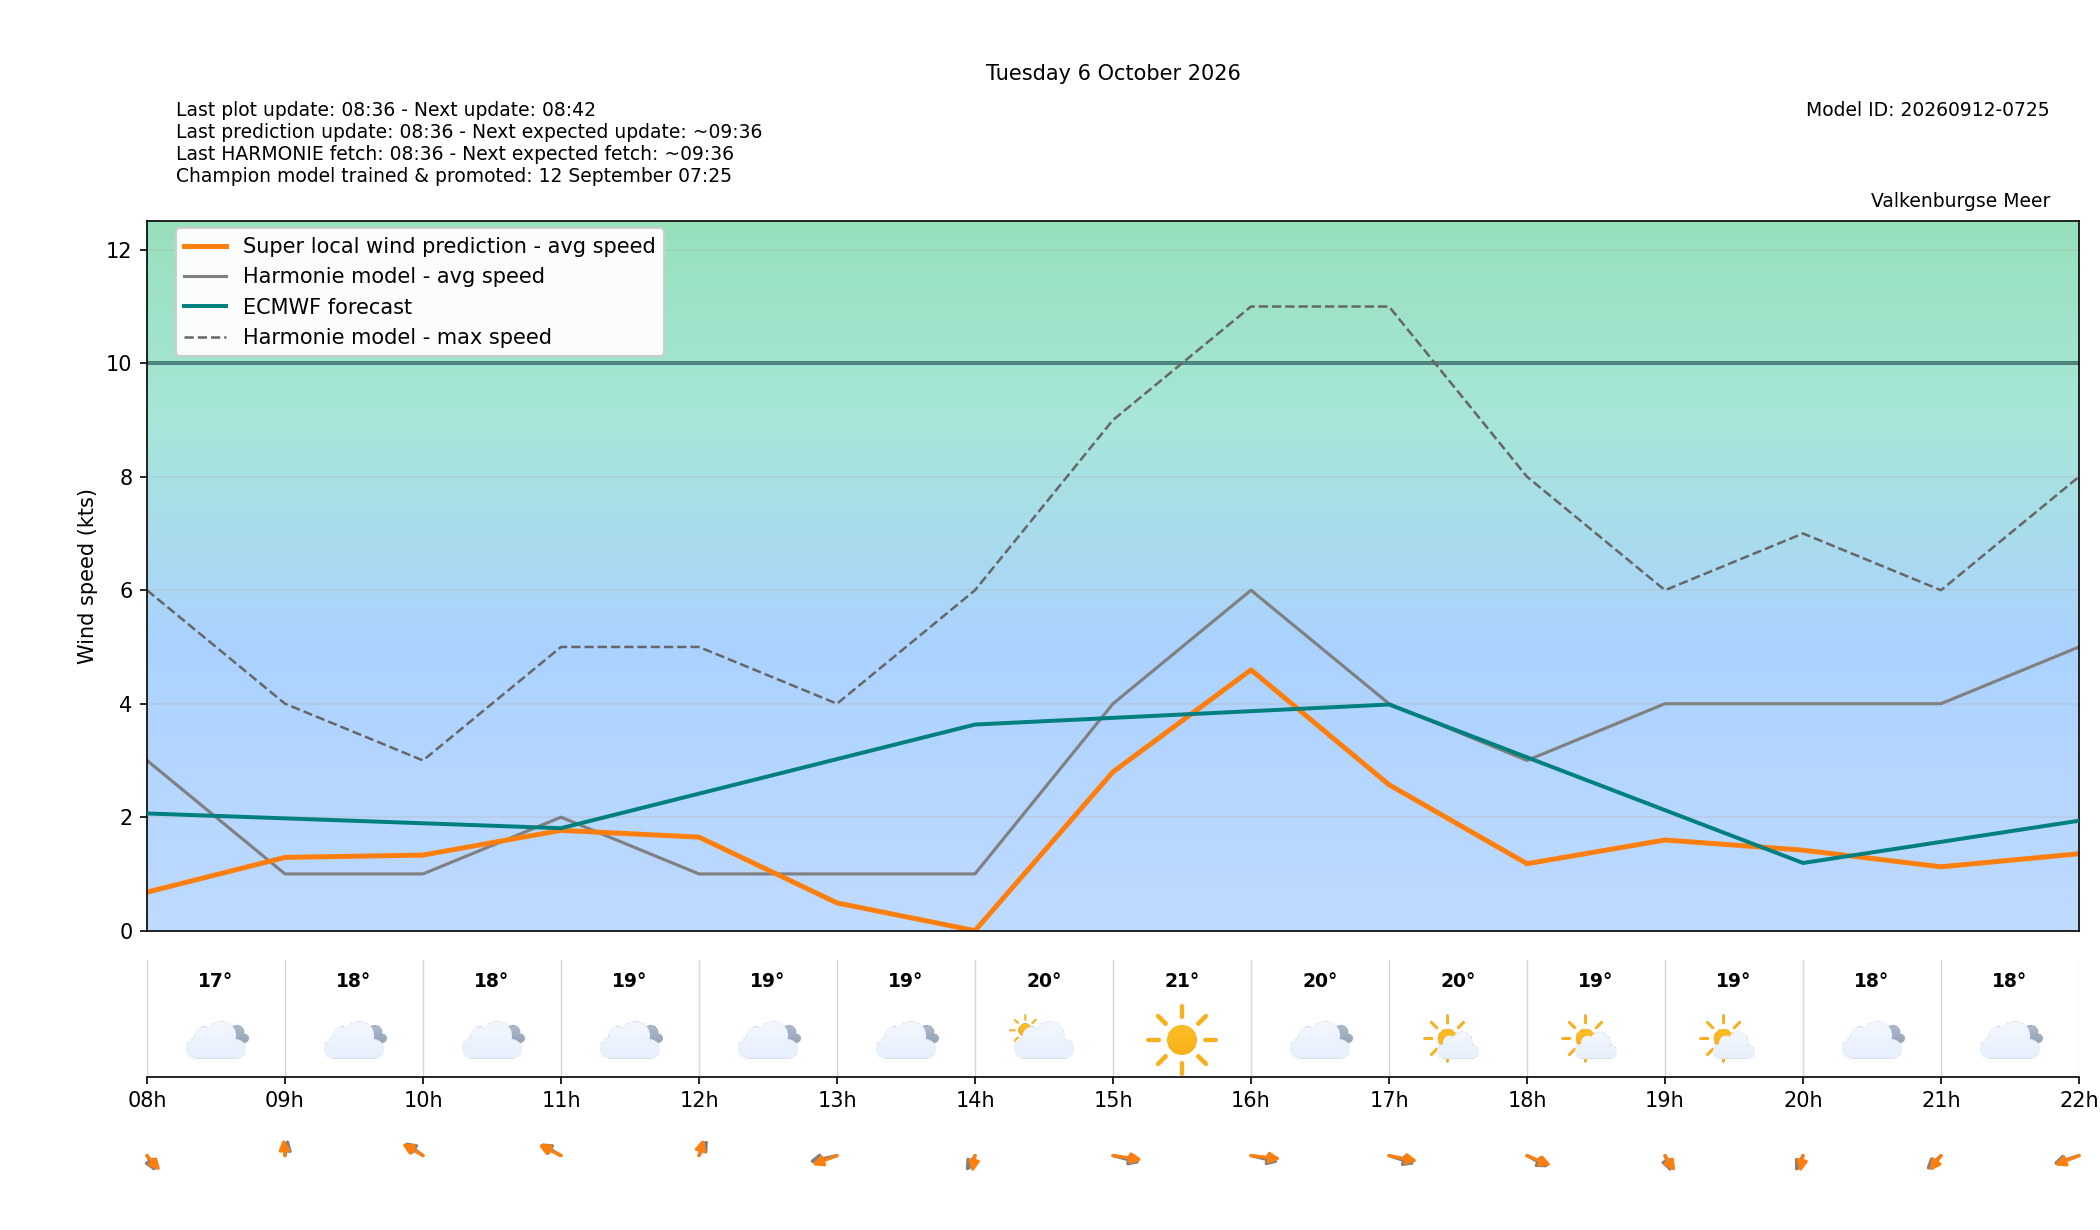

The table this chart was drawn from, first rows:
target_time_utc, target_time_local, hour_utc, hour_local, forecast_wind_speed, forecast_wind_min, forecast_wind_max, lstm_pred_wind_speed, delta_speed_lstm_minus_forecast, forecast_wind_dir_deg, lstm_pred_wind_dir_deg, delta_dir_lstm_minus_forecast, forecast_temperature_c, weather_code, weather_source, is_daylight
2026-10-05T22:00:00Z, 2026-10-06T00:00:00+0200, 22, 00, 4.0, 4.0, 6.0, 1.537, -2.463, 194.0, 189.8, -4.225, 16.22, 51, knmi_p1, False
2026-10-05T23:00:00Z, 2026-10-06T01:00:00+0200, 23, 01, 3.0, 3.0, 6.0, 1.212, -1.788, 209.0, 205, -4.011, 16.41, 51, knmi_p1, False
2026-10-06T00:00:00Z, 2026-10-06T02:00:00+0200, 00, 02, 4.0, 4.0, 7.0, 1.819, -2.181, 229.0, 223.1, -5.862, 16.47, 3, knmi_p1, False
2026-10-06T01:00:00Z, 2026-10-06T03:00:00+0200, 01, 03, 6.0, 6.0, 10.0, 3.493, -2.507, 242.0, 236.4, -5.635, 17.65, 51, knmi_p1, False
2026-10-06T02:00:00Z, 2026-10-06T04:00:00+0200, 02, 04, 3.0, 3.0, 9.0, 1.609, -1.391, 228.0, 222.1, -5.861, 17.42, 3, knmi_p1, False
2026-10-06T03:00:00Z, 2026-10-06T05:00:00+0200, 03, 05, 3.0, 3.0, 5.0, 1.02, -1.98, 253.0, 245.4, -7.571, 17.53, 3, knmi_p1, False
2026-10-06T04:00:00Z, 2026-10-06T06:00:00+0200, 04, 06, 3.0, 3.0, 5.0, 0.6173, -2.383, 294.0, 289.2, -4.816, 17.14, 3, knmi_p1, False
2026-10-06T05:00:00Z, 2026-10-06T07:00:00+0200, 05, 07, 4.0, 4.0, 6.0, 1.426, -2.574, 323.0, 316.2, -6.792, 17.51, 51, knmi_p1, False
2026-10-06T06:00:00Z, 2026-10-06T08:00:00+0200, 06, 08, 3.0, 3.0, 6.0, 0.6785, -2.322, 343.0, 333.7, -9.263, 17.47, 3, knmi_p1, True
2026-10-06T07:00:00Z, 2026-10-06T09:00:00+0200, 07, 09, 1.0, 1.0, 4.0, 1.291, 0.291, 186.0, 176.9, -9.13, 17.66, 3, knmi_p1, True
2026-10-06T08:00:00Z, 2026-10-06T10:00:00+0200, 08, 10, 1.0, 1.0, 3.0, 1.332, 0.3322, 142.0, 135.7, -6.318, 18.23, 3, knmi_p1, True
2026-10-06T09:00:00Z, 2026-10-06T11:00:00+0200, 09, 11, 2.0, 2.0, 5.0, 1.768, -0.2322, 136.0, 131.2, -4.815, 18.71, 3, knmi_p1, True
2026-10-06T10:00:00Z, 2026-10-06T12:00:00+0200, 10, 12, 1.0, 1.0, 5.0, 1.648, 0.6485, 197.0, 188.8, -8.164, 19.15, 3, knmi_p1, True
2026-10-06T11:00:00Z, 2026-10-06T13:00:00+0200, 11, 13, 1.0, 1.0, 4.0, 0.4892, -0.5108, 68.0, 56.09, -11.91, 18.87, 3, knmi_p1, True
2026-10-06T12:00:00Z, 2026-10-06T14:00:00+0200, 12, 14, 1.0, 1.0, 6.0, 0.0, -1.0, 18.0, 5.407, -12.59, 20.15, 2, knmi_p1, True
2026-10-06T13:00:00Z, 2026-10-06T15:00:00+0200, 13, 15, 4.0, 4.0, 9.0, 2.798, -1.202, 295.0, 284.3, -10.69, 21.02, 0, knmi_p1, True
2026-10-06T14:00:00Z, 2026-10-06T16:00:00+0200, 14, 16, 6.0, 6.0, 11.0, 4.596, -1.404, 293.0, 281.3, -11.7, 20.22, 3, knmi_p1, True
2026-10-06T15:00:00Z, 2026-10-06T17:00:00+0200, 15, 17, 4.0, 4.0, 11.0, 2.572, -1.428, 300.0, 289.2, -10.81, 19.7, 1, knmi_p1, True
2026-10-06T16:00:00Z, 2026-10-06T18:00:00+0200, 16, 18, 3.0, 3.0, 8.0, 1.18, -1.82, 314.0, 306.3, -7.693, 19.49, 1, knmi_p1, True
2026-10-06T17:00:00Z, 2026-10-06T19:00:00+0200, 17, 19, 4.0, 4.0, 6.0, 1.598, -2.402, 348.0, 340.2, -7.82, 18.7, 1, knmi_p1, True
2026-10-06T18:00:00Z, 2026-10-06T20:00:00+0200, 18, 20, 4.0, 4.0, 7.0, 1.419, -2.581, 15.0, 5.893, -9.107, 17.92, 3, knmi_p1, False
2026-10-06T19:00:00Z, 2026-10-06T21:00:00+0200, 19, 21, 4.0, 4.0, 6.0, 1.126, -2.874, 30.0, 22.75, -7.255, 17.86, 3, knmi_p1, False
2026-10-06T20:00:00Z, 2026-10-06T22:00:00+0200, 20, 22, 5.0, 5.0, 8.0, 1.356, -3.644, 60.0, 54.89, -5.112, 17.83, 3, knmi_p1, False
2026-10-06T21:00:00Z, 2026-10-06T23:00:00+0200, 21, 23, 5.0, 5.0, 9.0, 1.386, -3.614, 54.0, 47.57, -6.431, 17.61, 3, knmi_p1, False
